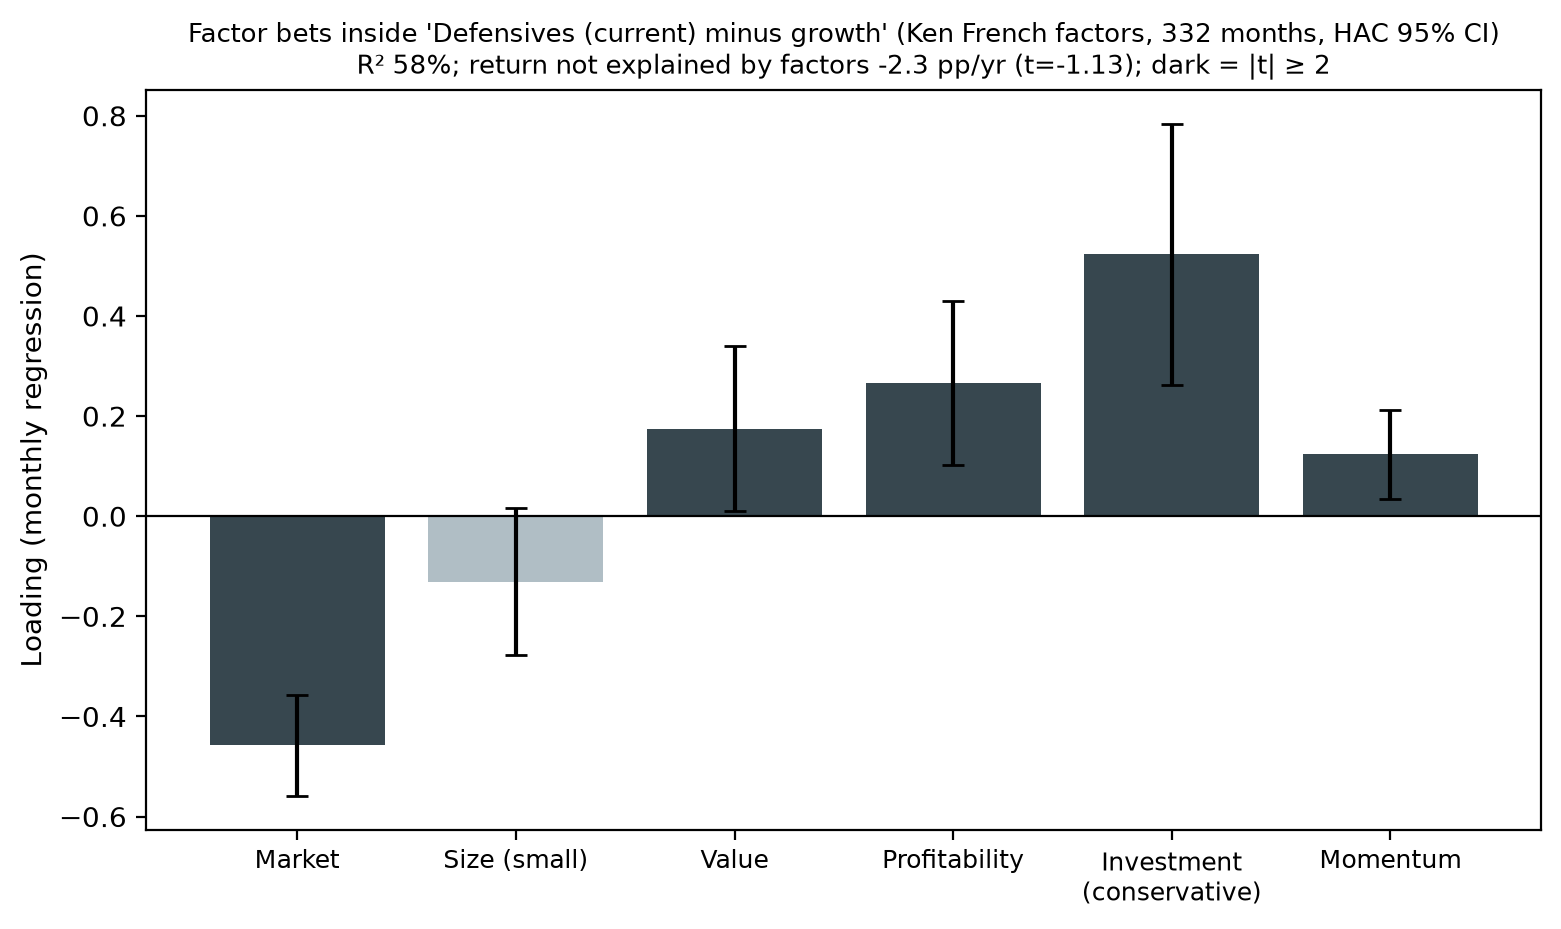

Values plotted in this chart, from the file beside it:
, alpha_pp_yr, alpha_t, r2, n, Mkt-RF, Mkt-RF_t, Mkt-RF_se, SMB, SMB_t, SMB_se, HML, HML_t, HML_se, RMW, RMW_t, RMW_se, CMA, CMA_t, CMA_se, Mom, Mom_t, Mom_se
Defensives (current), -2.258, -1.126, 0.582, 332.0, -0.458, -8.86, 0.052, -0.131, -1.751, 0.075, 0.175, 2.072, 0.084, 0.266, 3.178, 0.084, 0.523, 3.941, 0.133, 0.124, 2.717, 0.046
Defensives ex-utilities, -2.374, -1.254, 0.547, 332.0, -0.421, -7.93, 0.053, -0.119, -1.582, 0.075, 0.137, 1.554, 0.088, 0.243, 2.93, 0.083, 0.521, 3.737, 0.139, 0.1, 2.082, 0.048
Health care, -0.776, -0.357, 0.342, 332.0, -0.384, -6.796, 0.057, -0.076, -1.012, 0.075, 0.129, 1.328, 0.097, 0.095, 1.037, 0.091, 0.354, 2.435, 0.145, 0.074, 1.395, 0.053
Staples, -3.973, -1.865, 0.614, 332.0, -0.457, -7.544, 0.061, -0.162, -1.661, 0.097, 0.146, 1.518, 0.096, 0.391, 4.169, 0.094, 0.689, 4.235, 0.163, 0.126, 2.157, 0.058
Defensives + inflation hedge, -2.825, -1.441, 0.545, 332.0, -0.321, -6.077, 0.053, -0.02, -0.278, 0.07, 0.311, 3.734, 0.083, 0.282, 3.309, 0.085, 0.487, 3.798, 0.128, 0.1, 1.99, 0.05
Financials, -3.746, -1.65, 0.548, 332.0, -0.067, -1.131, 0.059, -0.184, -1.954, 0.094, 1.092, 11.18, 0.098, -0.138, -1.168, 0.119, -0.066, -0.501, 0.131, -0.016, -0.231, 0.069
Broad market (SPY), -2.282, -2.025, 0.453, 332.0, -0.129, -4.257, 0.03, -0.073, -1.58, 0.046, 0.234, 5.283, 0.044, 0.062, 1.151, 0.054, 0.185, 2.409, 0.077, 0.074, 2.449, 0.03
